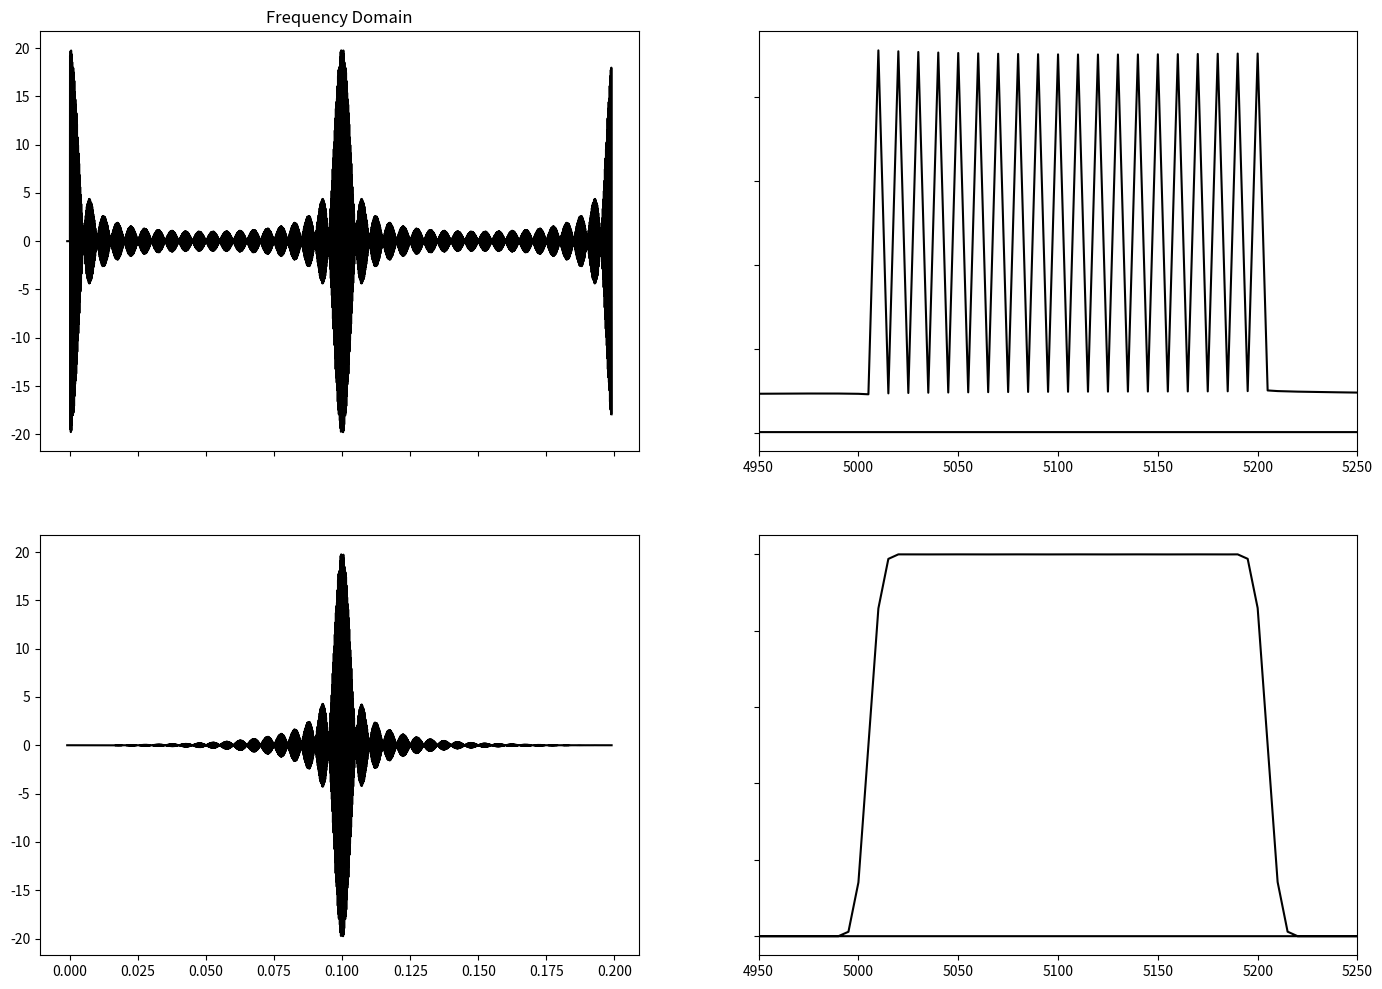

The script that saved this image:
#!/usr/bin/env python3
# -*- coding: utf-8 -*-
"""
Created on Tue May  7 12:20:07 2019

[redacted]
"""

import scipy.signal as sig
import numpy as np
import matplotlib.pyplot as plt

sin = np.sin
cos = np.cos
pi = np.pi
zeros = np.zeros
rand=np.random.rand
fft = np.fft.fft

def srand():
  return rand()-rand()

def cta(freq):
    return 2*pi*freq

'''
'''
sampleFreq = int(5e4)
fNy=sampleFreq/2
pad = 100
hpad = int(pad/2)
samSpc = 1/sampleFreq
spaceLen = 10
t = np.linspace(0,spaceLen,sampleFreq*spaceLen)
tpad = np.linspace(-hpad*samSpc, spaceLen+(hpad*samSpc), sampleFreq*spaceLen+pad)

'''
'''
Channels = 20
fbase = 5e3
FDMSig = zeros([t.shape[0]+pad, Channels + 1])
FDMSigNoise = zeros([t.shape[0]+pad, Channels + 1])
for i in range(1, 1 + Channels):
  FDMSig[hpad:(t.shape[0]+hpad),i]=(FDMSig[hpad:(t.shape[0]+hpad),i] + 
                                    sin(2*pi*(fbase+10*i)*t))
  FDMSig[hpad:(t.shape[0]+hpad),0]=(FDMSig[hpad:(t.shape[0]+hpad),0] + 
                                    FDMSig[hpad:(t.shape[0]+hpad),i])
  FDMSigNoise[hpad:(t.shape[0]+hpad),i]=(FDMSigNoise[hpad:(t.shape[0]+hpad),i] + 
                                    (1+srand())*sin(2*pi*(fbase*+100*i)*t + 2*pi*rand()))
  FDMSigNoise[hpad:(t.shape[0]+hpad),0]=(FDMSigNoise[hpad:(t.shape[0]+hpad),0] + 
                                    FDMSigNoise[hpad:(t.shape[0]+hpad),i])

fig, axes = plt.subplots(2, 2, sharex=False, sharey=False, figsize=(17,12), dpi=166) 
N = int(1e4)
freqs = np.fft.fftfreq(N, d=samSpc)
wind = sig.windows.blackmanharris(N)
fftSig = fft(FDMSig[:N,0])
fftSigWin = fft(wind*FDMSig[:N,0])

axes[0,0].set_title('Time Domain')
axes[0,0].set_title('Frequency Domain')
axes[0,0].plot(tpad[:N], FDMSig[:N,0], color='black')
axes[0,0].set_xticklabels([])
axes[0,0].tick_params(left="off")

axes[1,0].plot(tpad[:N], wind*FDMSig[:N,0], color='black')

axes[0,1].plot(freqs, np.abs(fftSig), color='black')
axes[0,1].set_xlim(4950,5250)
axes[0,1].set_yticklabels([])
axes[0,1].tick_params(left="off")

axes[1,1].plot(freqs, np.abs(fftSigWin), color='black')
axes[1,1].set_xlim(4950,5250)
axes[1,1].set_yticklabels([])
axes[1,1].tick_params(left="off")

#N = 64*4096
#win = sig.windows.blackmanharris(N)
#fig, axes = plt.subplots(3, 2, sharex=False, sharey=False, figsize=(17,12), dpi=166) 
#axes[0,0].plot(tpad, FDMSig[:,0], linewidth=.3, color='black') 
#axes[1,0].plot(tpad, FDMSig[:,1], linewidth=.3, color='black') 
#axes[0,0].set_xlim(0,.02)
#axes[1,0].set_xlim(0,.005)
#axes[2,0].set_xlim(0,.02)
#
#hN = int(N/2)
#freqs = np.fft.fftfreq(N, samSpc)
#SigFFT = fft(FDMSig[:N,0])
#axes[0,1].plot(freqs[:hN], np.abs(SigFFT)[:hN], linewidth=.1, color='black')
#axes[0,1].set_yticklabels([])
#axes[0,1].tick_params(left="off")
#
#carryFFT = fft(FDMSig[:N,1])
#axes[1,1].plot(freqs[:hN], np.abs(carryFFT)[:hN], linewidth=.1, color='black')
#axes[1,1].set_yticklabels([])
#axes[1,1].tick_params(left="off")
#
#downFFT = fft(win*FDMSig[:N,0])
#axes[2,1].plot(freqs[:hN], np.abs(downFFT)[:hN], linewidth=.1, color='black')
#axes[2,1].set_yticklabels([])
#axes[2,1].tick_params(left="off")
#axes[0,0].set_title('Time Domain')
#axes[0,1].set_title('Frequency Domain')
#fig.subplots_adjust(hspace=.5)